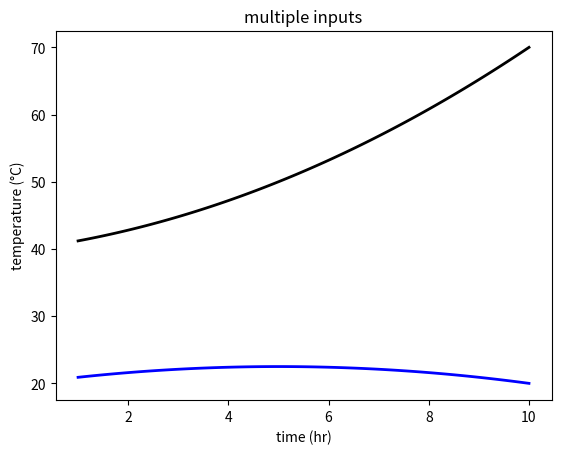

The matplotlib source for this figure:
#multiple inputs
import numpy as np
import matplotlib.pyplot as plt

a=0.2
b=1
c=40
x=np.linspace(1,10,100)
y=a*x**2 + b*x +c


q=-0.1
p=1
r=20
w=np.linspace(1,10,100)
z=q*w**2 + p*w +r
plt.plot(x,y,c="black",lw=2)
plt.plot(w,z,c="blue",lw=2)

plt.xlabel('time (hr)')
plt.ylabel('temperature (°C)')
plt.title('multiple inputs')
plt.show()